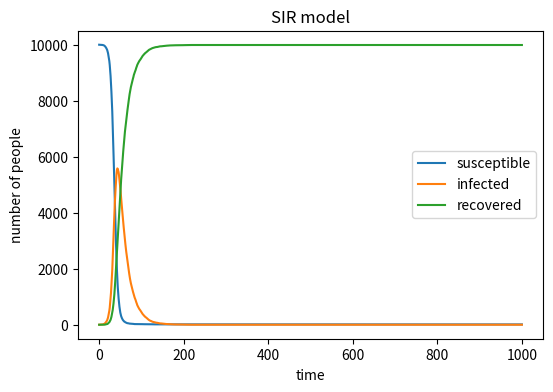

Reproduce this figure in Python.
'''
import necessary libraries
define the basic information
create arrays for each variables
Simulate the recovery and infection of human beings for 1000 time and record the data
Count the data of different probabilities into the graph
'''

#import necessary libraries
import numpy as np
import matplotlib.pyplot as plt
#as guide required, define the basic variables. And S for susceptible but healthy individuals, I for infected, R for recover, N for total,
#beta for infection probability upon contact, gamma for recovery probability.
S = 9999
I = 1
R = 0
N = 10000
beta = 0.3
gamma = 0.05
#create arrays for each of my variables
S_list = [9999]
I_list = [1]
R_list = [0]
#for t in range(1000):
     #calculate the probability of infection
     #randomly infected number S
     #randomly recovered number R
     #update number of S,I,R
     #add elements to arrays
for t in range(1000):
    prob_infection = beta * (I / N) #search for how to use arrays' last element, and get [-1]
    prob_infection = min(1, max(0, prob_infection))
    num_infected = np.random.choice(range(2), S, p=[1 - prob_infection, prob_infection])
    sum_new_infected = sum(num_infected)
    num_recovered = np.random.choice(range(2), I, p=[1 - gamma, gamma])
    sum_new_recovered = sum(num_recovered)
    S = S - sum_new_infected 
    I = I + sum_new_infected - sum_new_recovered
    R = R + sum_new_recovered
    S_list.append(S)
    I_list.append(I)
    R_list.append(R)
#plot my results, plot the numbers of susceptible, infected, and recovered people as a function of time.
plt.figure(figsize=(6, 4), dpi=150)
plt.plot(S_list, label='susceptible')
plt.plot(I_list, label='infected')
plt.plot(R_list, label='recovered')
#set x,ylabel and title
plt.xlabel('time')
plt.ylabel('number of people')
plt.title('SIR model')
plt.legend()
#save the plot
plt.savefig("SIR_plot.png")
plt.show()